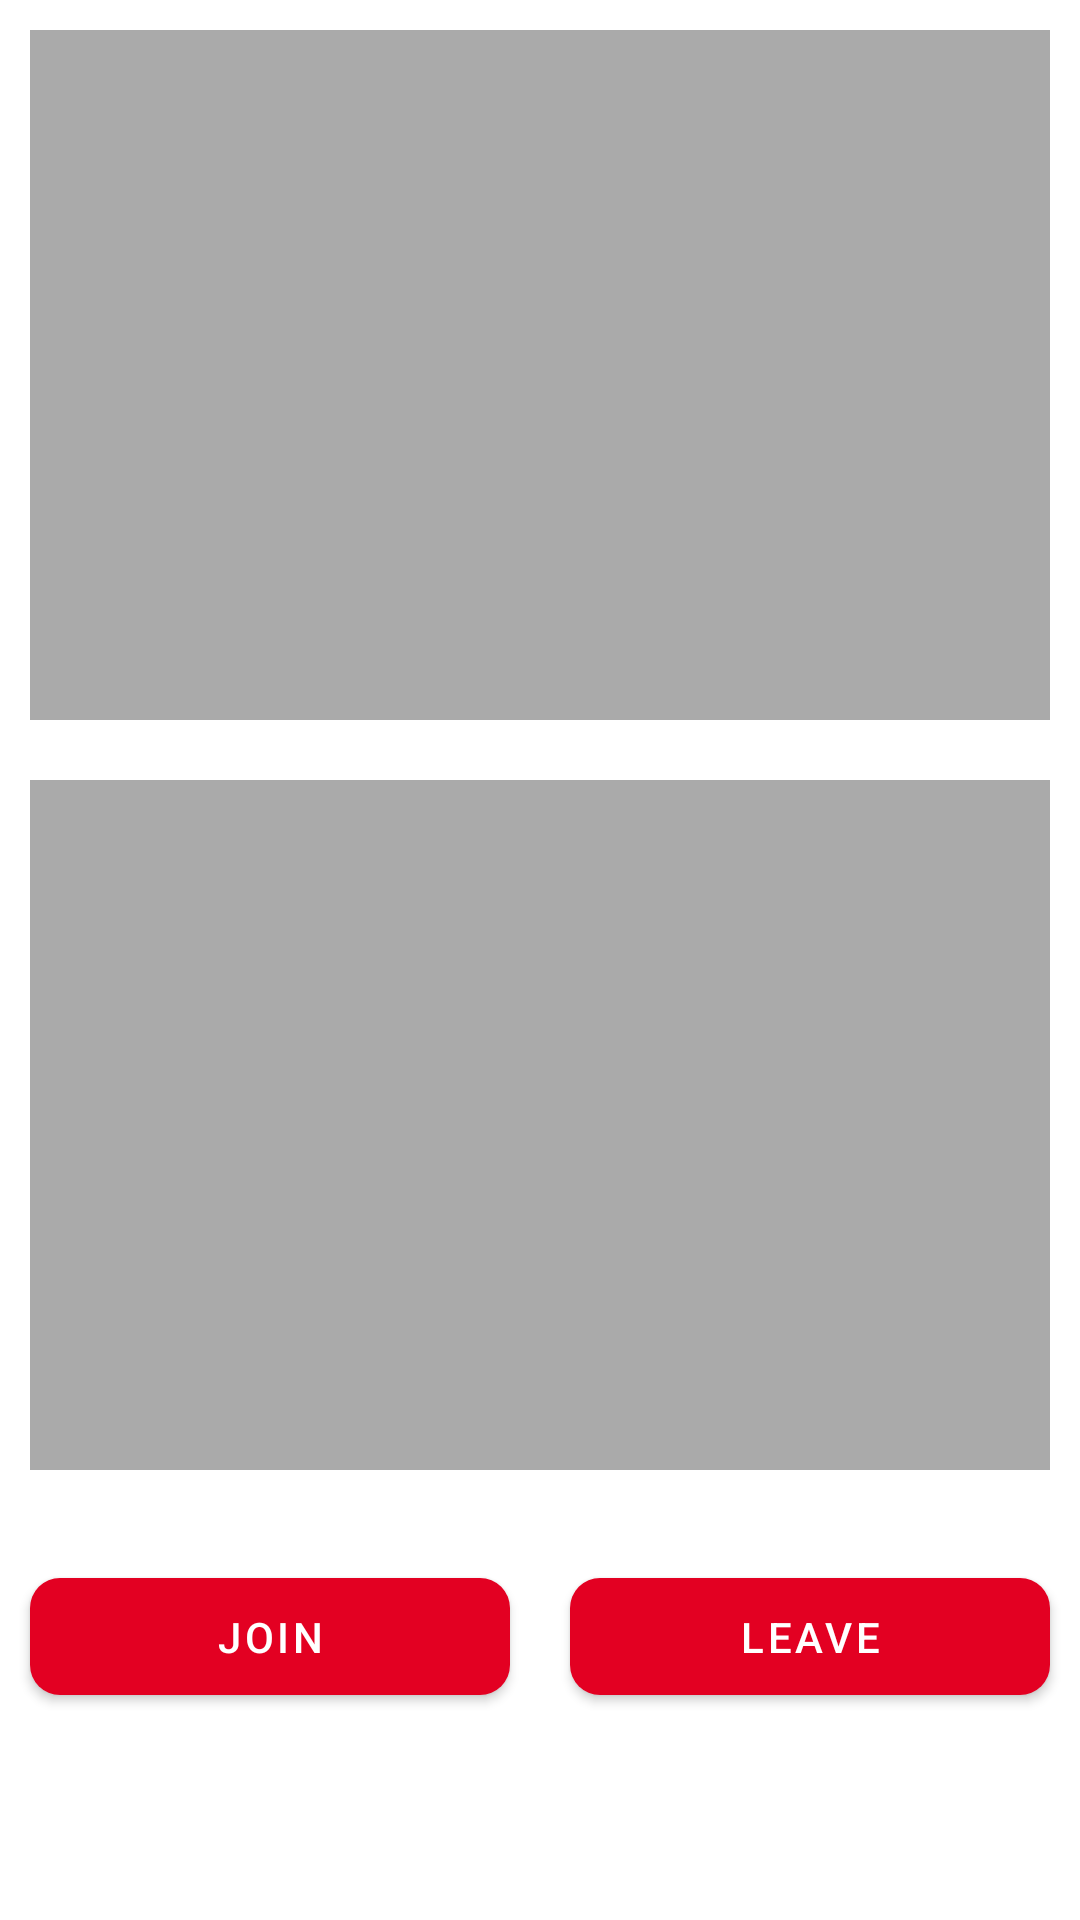

Here is an Android app screen rendered from its layout file. Give the layout XML and the strings, colors and styles it references.
<!-- AndroidManifest.xml: application theme Theme.Flirtly -->
<!-- res/layout/fragment_video_call.xml -->
<?xml version="1.0" encoding="utf-8"?>
<FrameLayout xmlns:android="http://schemas.android.com/apk/res/android"
    xmlns:tools="http://schemas.android.com/tools"
    android:layout_width="match_parent"
    android:layout_height="match_parent"
    xmlns:app="http://schemas.android.com/apk/res-auto"
    tools:context=".ui.VideoCallFragment"
    android:background="@color/white">

    <ScrollView
        android:id="@+id/activity_main"
        android:layout_width="match_parent"
        android:layout_height="match_parent"
        tools:context=".MainActivity">

        <LinearLayout
            android:layout_width="match_parent"
            android:layout_height="match_parent"
            android:orientation="vertical">

            <FrameLayout
                android:id="@+id/local_video_view_container"
                android:layout_width="match_parent"
                android:layout_height="230dp"
                android:layout_centerHorizontal="true"
                android:layout_margin="10dp"
                android:background="@android:color/darker_gray" />

            <FrameLayout
                android:id="@+id/remote_video_view_container"
                android:layout_width="match_parent"
                android:layout_height="230dp"
                android:layout_below="@+id/local_video_view_container"
                android:layout_centerHorizontal="true"
                android:layout_margin="10dp"
                android:background="@android:color/darker_gray" />

            <LinearLayout
                android:layout_width="match_parent"
                android:layout_height="wrap_content"
                android:layout_marginTop="20dp">

                <com.google.android.material.button.MaterialButton
                    android:id="@+id/JoinButton"
                    android:layout_width="0dp"
                    android:layout_weight="1"
                    android:layout_height="wrap_content"
                    android:layout_below="@+id/remote_video_view_container"
                    android:layout_alignStart="@id/remote_video_view_container"
                    android:onClick="joinChannel"
                    android:text="Join"
                    android:textColor="@color/white"
                    android:layout_marginLeft="10dp"
                    android:layout_marginRight="10dp"
                    android:padding="10dp"
                    app:cornerRadius="10dp"
                    app:elevation="10dp"/>

                <com.google.android.material.button.MaterialButton
                    android:id="@+id/LeaveButton"
                    android:layout_width="0dp"
                    android:layout_weight="1"
                    android:layout_height="wrap_content"
                    android:layout_below="@+id/remote_video_view_container"
                    android:layout_alignEnd="@id/remote_video_view_container"
                    android:onClick="leaveChannel"
                    android:text="Leave"
                    android:textColor="@color/white"
                    android:layout_marginLeft="10dp"
                    android:layout_marginRight="10dp"
                    android:padding="10dp"
                    app:cornerRadius="10dp"
                    app:elevation="10dp"/>
            </LinearLayout>
        </LinearLayout>
    </ScrollView>

</FrameLayout>
<!-- resources referenced by this layout -->
<resources>
  <color name="white">#FFFFFFFF</color>
  <style name="Theme.Flirtly" parent="Theme.MaterialComponents.DayNight.DarkActionBar">
          
          <item name="colorPrimary">@color/color_primary</item>
          <item name="colorPrimaryVariant">@color/color_primary</item>
          <item name="colorOnPrimary">@color/white</item>
          
          <item name="colorSecondary">@color/teal_200</item>
          <item name="colorSecondaryVariant">@color/teal_700</item>
          <item name="colorOnSecondary">@color/color_primary</item>
          <item name="android:statusBarColor">?attr/colorPrimaryVariant</item>
  
      </style>
  <color name="color_primary">#E30022</color>
  <color name="teal_200">#FF03DAC5</color>
  <color name="teal_700">#FF018786</color>
</resources>
